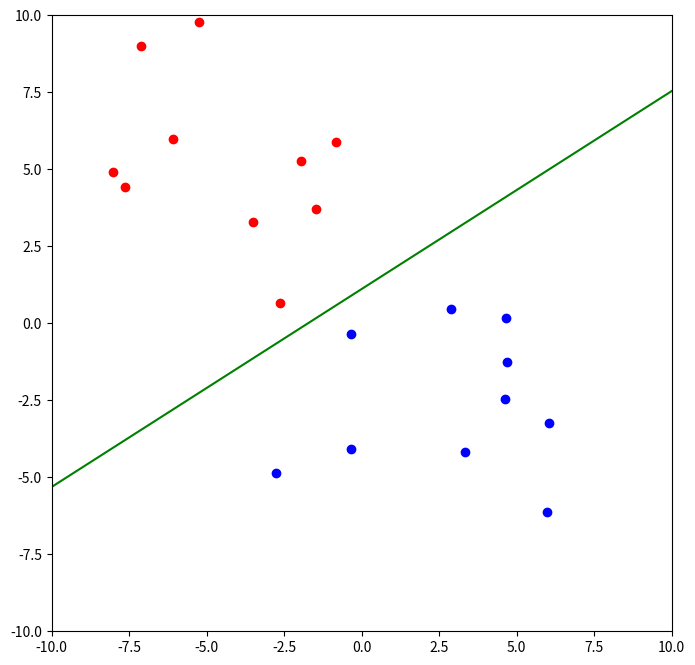

This figure's Python source:
# -*- coding: utf-8 -*- 
import numpy as np
import matplotlib.pyplot as plt

data = np.array([[-7.6366, 4.4345],  [-0.8298,  5.893 ], [-5.2367,  9.7781], [-8.0176,  4.9071], [-3.5089,  3.2886], [-7.1236,  9.0147], [-1.4804,  3.7145], [-6.0853,  5.9782], [-1.9547,  5.2760], [-2.6335,  0.6570], [ 5.9805, -6.1199], [-0.3511, -4.0890], [-0.3488, -0.3379], [ 2.8886,  0.4592], [ 3.3471, -4.1771], [ 4.6872, -1.2454], [ 4.6730,  0.1728], [ 4.6227, -2.4600], [ 6.0332, -3.2413], [-2.7488 ,-4.8465]])
Phi = np.vstack((np.array([np.ones(data.shape[0])]), data.T))
t = np.array([ 1, 1, 1, 1, 1, 1, 1, 1, 1, 1, -1, -1, -1, -1, -1, -1, -1, -1, -1, -1]) 

cls1=data.copy()   # data を cls1 に深いコピー
cls2=data.copy()   # data を cls2 に深いコピー
for k in reversed(range( len(t) )): 
  if t[k] == t[0]:
    # t[k] と t[0] が一致した行を削除 (axis=0 で行)
    cls1 = np.delete( cls1, k, axis=0 )  
  else:
    # t[k] と t[0] が一致しなかった行を削除 (axis=0 で行)
    cls2 = np.delete( cls2, k, axis=0 )  

# cls1 の平均を取り 2次元テンソルに変換
mu1=np.array([np.mean( cls1, axis=0 )]).T
# cls2 の平均を取り 2次元テンソルに変換
mu2=np.array([np.mean( cls2, axis=0 )]).T
sw = np.zeros((cls1.shape[1], cls1.shape[1]))

for k in range( cls1.shape[0] ):
  sw += np.dot((cls1[k:k+1,:].T-mu1), (cls1[k:k+1,:].T-mu1).T)
for k in range( cls2.shape[0] ):
  sw += np.dot((cls2[k:k+1,:].T-mu2), (cls2[k:k+1,:].T-mu2).T)
theta = np.dot( np.linalg.inv( sw ), ( mu1 - mu2 ) )
theta = theta /  np.linalg.norm( theta, ord=2 )
# クラス1データを w 上に写像した際の標準偏差
s1 = np.std( np.dot( cls1,  theta ) )  
# クラス2データを w 上に写像した際の標準偏差
s2 = np.std( np.dot( cls2,  theta ) )  
# 各クラスの標準偏差からバイアスを与えるベクトルを計算
c = ( s1 * mu2 + s2 * mu1 ) / ( s1 + s2 ) 
# theta[0](バイアス値)を計算し付加
theta = np.vstack(( -np.dot( c.T, theta ), theta )) 
print( 'theta=\n', theta )

xx = np.linspace( -10, 10, 21 )
yy = -( theta[0] + xx * theta[1] ) / theta[2]   # 識別関数の描画
plt.figure( figsize=(8,8) )
plt.scatter( data[:10,0], data[:10,1], color='red' )
plt.scatter( data[10:,0], data[10:,1], color='blue' )
plt.plot( xx, yy, color='green' )
plt.xlim( -10.0, +10.0 )
plt.ylim( -10.0, +10.0 )
plt.show()
